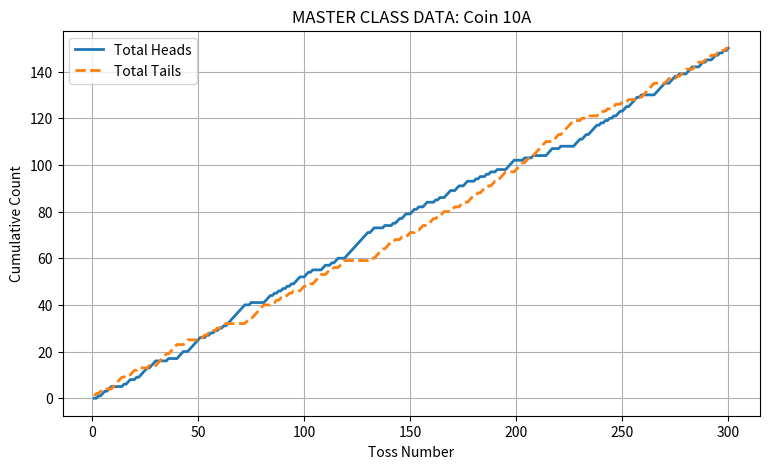
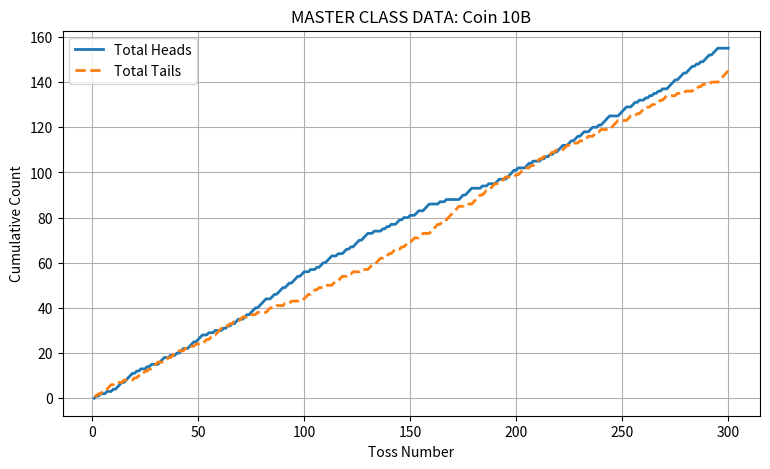
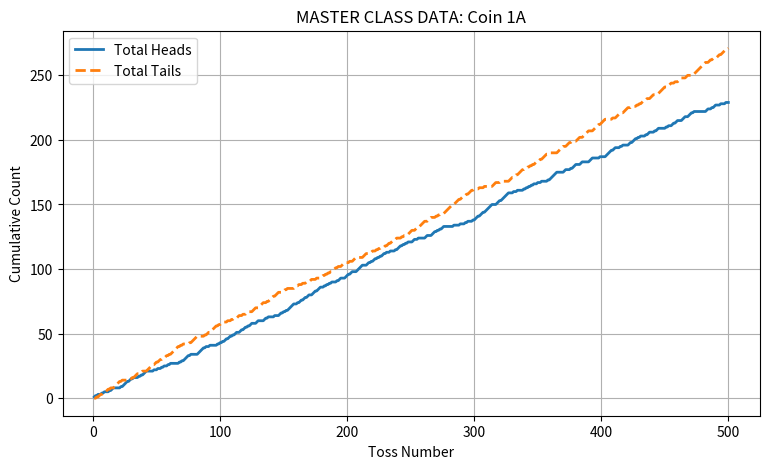
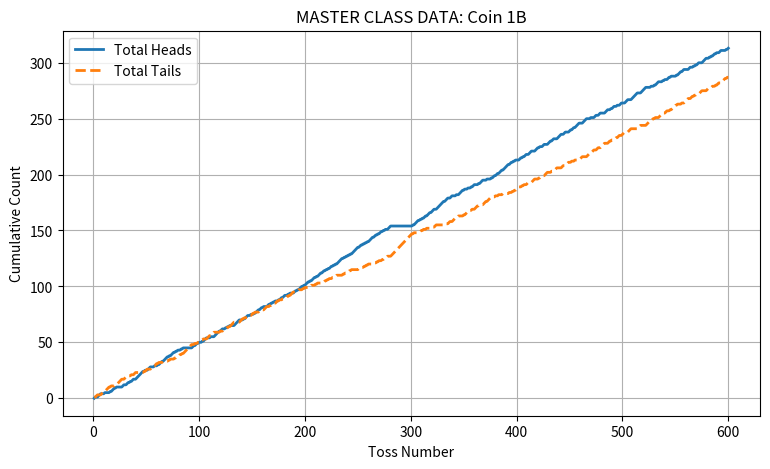
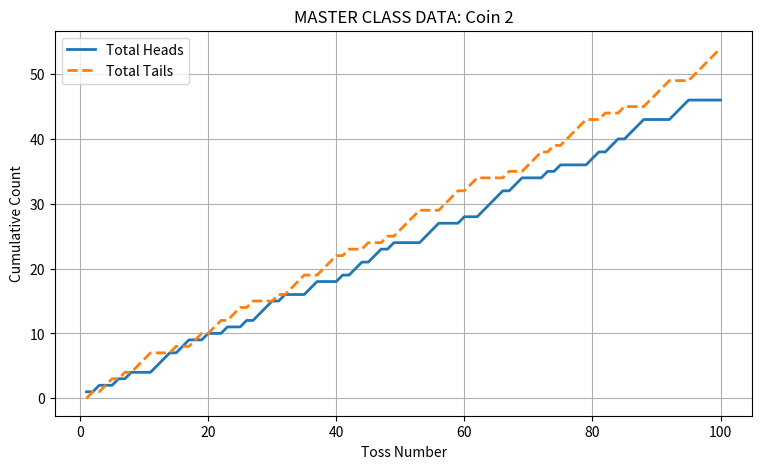
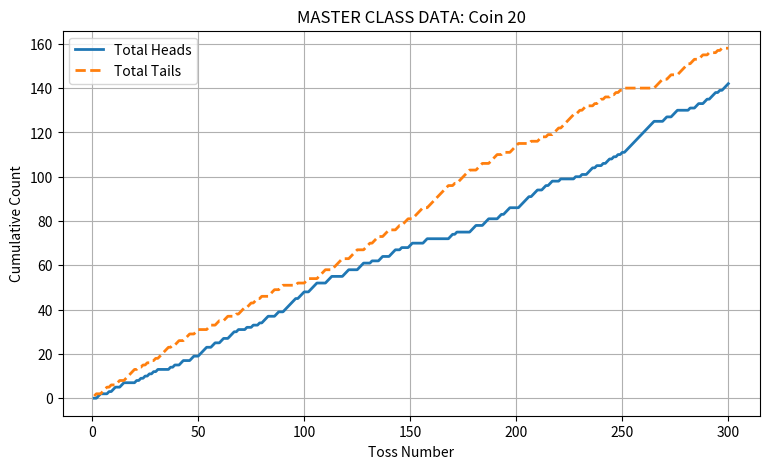
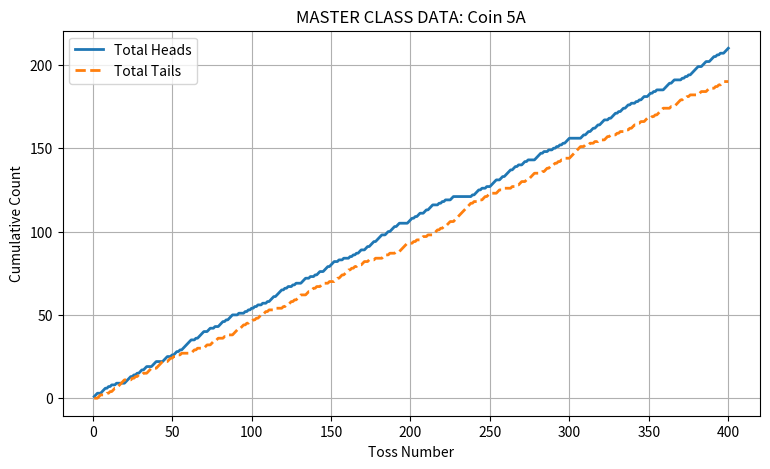
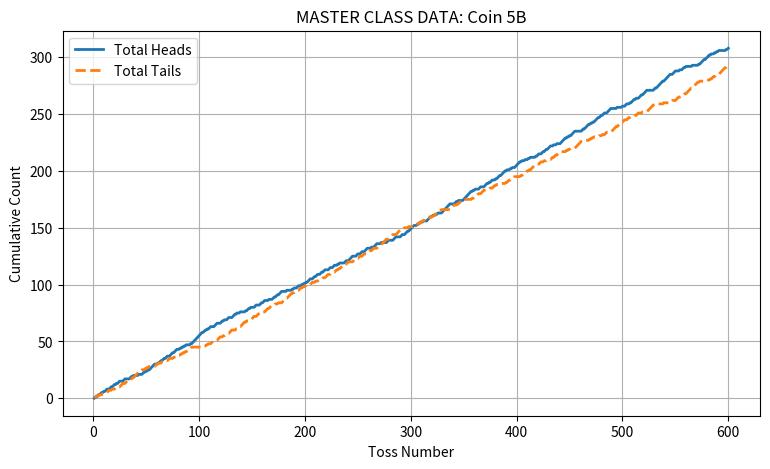

Write the Python code that produced these figures, in order.
# MASTER SCRIPT - DISPLAY GRAPHS ONLY (NO SAVING)

import matplotlib.pyplot as plt
from collections import defaultdict

# ================= DATA =================
group_data = {
    "Group 1": {"1B": "0100111000100001011101000001100110101100111111101001110001001011101111010111010100101000000001101101", "2": "1010010100011101100100100101110100011000101101101000011100010011110110001010000110110111000011100000"},
    "Group 2": {"1B": "0010111000100011111011001010100001111100010111001001011101101000110101010010110110010100011010111010", "5A": "1110011101010010000011110101011011000111000011100101101011111100101111001100100111010111000100010101"},
    "Group 3": {"1B": "1110101110101110110101011010101111101010101011111101101010101111011010110101001110000000000000000000", "10A": "0010110110000010110010111101110000010000111001111110010101010101111111110010000001110101010101011100"},
    "Group 4": {"5A": "0101001001011101111010100101000111001001011001110111001001000101010110011011101111001101110110000011", "5B": "0101101101011001101101011000110000110100001000110101011111001011011011001110111001010101000101111111"},
    "Group 5": {"1A": "1101001010001011000001011110110100010101110000010010010100101000000101011110100000111110100100000101", "1B": "0101111010101101110111001111111011100110001001111010010010110001011100010001011011011101111101101010"},
    "Group 6": {"5B": "1110110101100011100011010011000111010010000101101000110001101100010001101101110000100001010011001010", "20": "0011000101100110000010101010101000001010011000110011110011001100111010001001001011100011001111110111"},
    "Group 7": {"5A": "1010110011011100010101000110000000000010111010010011110011011110110100110100001111010010010101010111", "10A": "1101000011001011000111111111110110000100010110110011010011000101001110011001100010100101001000011110"},
    "Group 8": {"1A": "0101101101011001101101011000110000110100001000110101011111001011011011001110111001010101000101100011", "10B": "0101001001011101111010100101000111001001011001110111001001000101010110011011101111001101110110111011"},
    "Group 9": {
        "5B": "1011100110110011011000110011001010000110011110001100110011100010011100010000011000011100001100111011",
        "1B": "0011010110011100011101001100011101100011110011000110110111100011110001000110011000011100101100100110",
        "20": "0011110000111000001110000111000100011000111001000110000011000000000011010000001110001110000110111000"
    },
    "Group 10": {"5B": "1110010110010001111010010100011111111000011010000111111110101000110001110101100101110111101001010011", "10B": "0010010110111001001101011101110010001010100110100100110011100001001000000110111000010010001100011110"},
    "Group 11": {"1A": "1011000111110001101011010101101001000101110101010001100100000110001110101011000000010000100010100010", "10B": "1000110100010101010111001101101100110010111100001111001101001010101010011110111011101010111011100000"},
    "Group 12": {"5B": "1110100100101000010110011011011100100100011111010101111000000110111101010111101101100111100000100001", "5A": "0000000110110110110111001011101011011010010101100110101000011110110000101010111110011100111010100111"},
    "Group 13": {"1A": "1110111011111100011101111110001001000010101010100100100001011111100000110001011100011000001110000010", "10A": "0001000100000011100010000001110110111101010101011011011110100000011111001110100011100011010011010101"},
    "Group 14": {"1A": "0001111101100010100001101110101000101100010110000010100110110001110011101000000000110010110001000100", "20": "0111110111001101100010000001001001110100101101010101111111111111100001100111000001001100110111010111"},
    "Group 15": {"1B": "0011100011111100011111000010010111000101001101000010111011000011001010110001111001010110100110000101", "5B": "0011001011101001110111100000011011111101111110011100010011010000010000010111101111010010101000000101"}
}

# ================= AGGREGATE =================
master_coins = defaultdict(str)

for coins in group_data.values():
    for coin, sequence in coins.items():
        master_coins[coin] += sequence

# ================= FUNCTION =================
def cumulative_counts(sequence):
    heads, tails = [], []
    h = t = 0
    for flip in sequence:
        if flip == '1':
            h += 1
        else:
            t += 1
        heads.append(h)
        tails.append(t)
    return range(1, len(sequence) + 1), heads, tails

# ================= DISPLAY GRAPHS =================
print("\n--- FINAL CLASS TALLY ---")

for coin, data in sorted(master_coins.items()):

    x, heads, tails = cumulative_counts(data)

    print(f"Coin {coin}: {len(data)} tosses | Heads: {heads[-1]} | Tails: {tails[-1]}")

    plt.figure(figsize=(9, 5))
    plt.plot(x, heads, label="Total Heads", linewidth=2)
    plt.plot(x, tails, label="Total Tails", linestyle="--", linewidth=2)

    plt.title(f"MASTER CLASS DATA: Coin {coin}")
    plt.xlabel("Toss Number")
    plt.ylabel("Cumulative Count")
    plt.legend()
    plt.grid(True)

# Show ALL figures together
plt.show()
